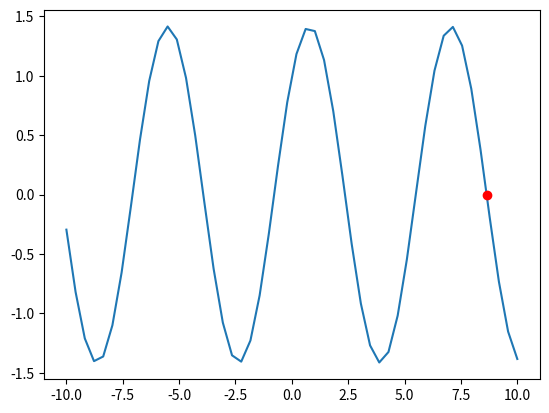

The script that saved this image:
import numpy as np
import matplotlib.pyplot as plt

#interval
a = 8
b = 10

epsilon = 0.0000000001	#accuracy

def f(x):	#function
	return np.sin(x)+np.cos(x)


def c():	#next point
	#next point is root of line connecting points (a,f(a)) and (b,f(b))
	return (f(b)*a - f(a)*b)/(f(b)-f(a))

while abs(f(c())) > epsilon:	#if required accuracy isn't met
	print(a,b)
	if f(c()) < 0:
		if f(a) > 0:
			a = c()
		else:
			b = c()
	else:
		if f(a) > 0:
			a = c()
		else:
			b = c()


print(f(c()))

plt.figure()

x = np.linspace(-10,10,50)
y = f(x)

plt.plot(x,y)
plt.plot(c(),f(c()),'ro')
plt.show()